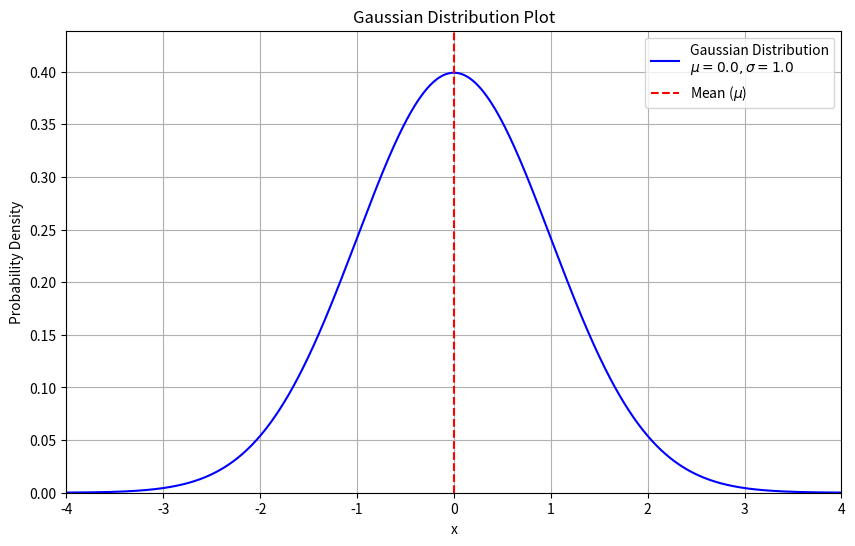

Here is the Python script that generated this plot:
import numpy as np
import matplotlib.pyplot as plt

# Description: This program generates a Gaussian distribution plot with specified parameters.
# This program is designed to visualize the Gaussian distribution, which is a fundamental concept in statistics and probability theory.
# It uses NumPy for numerical calculations and Matplotlib for plotting the distribution.

# Parameters for the Gaussian distribution
mu = 0.0  # Mean of the distribution
sigma = 1.0  # Standard deviation of the distribution

# Generate x values
x = np.linspace(mu - 4*sigma, mu + 4*sigma, 1000)

# Calculate the Gaussian distribution
y = (1 / (sigma * np.sqrt(2 * np.pi))) * np.exp(-0.5 * ((x - mu) / sigma) ** 2)

# Create the plot
plt.figure(figsize=(10, 6))
plt.plot(x, y, label=f'Gaussian Distribution\n$\\mu={mu}, \\sigma={sigma}$', color='blue')
plt.title('Gaussian Distribution Plot')
plt.xlabel('x')
plt.ylabel('Probability Density')
plt.legend()
plt.grid()
plt.xlim(mu - 4*sigma, mu + 4*sigma)
plt.ylim(0, np.max(y) * 1.1)
plt.axvline(mu, color='red', linestyle='--', label='Mean ($\\mu$)')
plt.axhline(0, color='black', linewidth=0.5, linestyle='--')
plt.legend()
plt.show()